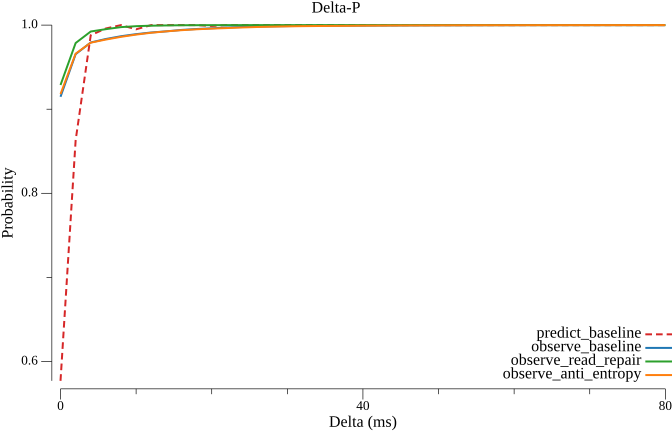

The data file committed next to this chart (first rows):
delta_ms, predict_baseline, observe_baseline, observe_read_repair, observe_anti_entropy
0.000000, 0.577, 0.9147, 0.9288, 0.918
2, 0.863, 0.9654, 0.9787, 0.966
4, 0.988, 0.9793, 0.9924, 0.9791
6, 0.996, 0.9835, 0.9952, 0.9828
8, 1, 0.9868, 0.9976, 0.986
10, 0.995, 0.9892, 0.9987, 0.9887
12, 1, 0.9912, 0.9993, 0.9909
14, 1, 0.9926, 0.9996, 0.9926
16, 1, 0.9943, 0.9998, 0.9939
18, 1, 0.9954, 0.9999, 0.995
20, 0.999, 0.9962, 0.9999, 0.9958
22, 1, 0.9971, 0.9999, 0.9965
24, 1, 0.9977, 1, 0.9972
26, 1, 0.9982, 1, 0.9977
28, 1, 0.9985, 1, 0.9982
30, 1, 0.9988, 1, 0.9985
32, 1, 0.999, 1, 0.9988
34, 1, 0.9991, 1, 0.9989
36, 1, 0.9993, 1, 0.999
38, 1, 0.9994, 1, 0.9991
40, 1, 0.9995, 1, 0.9993
42, 1, 0.9996, 1, 0.9994
44, 1, 0.9996, 1, 0.9995
46, 1, 0.9997, 1, 0.9996
48, 1, 0.9998, 1, 0.9996
50, 1, 0.9998, 1, 0.9997
52, 1, 0.9998, 1, 0.9998
54, 1, 0.9999, 1, 0.9998
56, 1, 0.9999, 1, 0.9999
58, 1, 0.9999, 1, 0.9999
60, 1, 1, 1, 0.9999
62, 1, 1, 1, 0.9999
64, 1, 1, 1, 0.9999
66, 1, 1, 1, 0.9999
68, 1, 1, 1, 0.9999
70, 1, 1, 1, 0.9999
72, 1, 1, 1, 1
74, 1, 1, 1, 1
76, 1, 1, 1, 1
78, 1, 1, 1, 1
80, 1, 1, 1, 1
